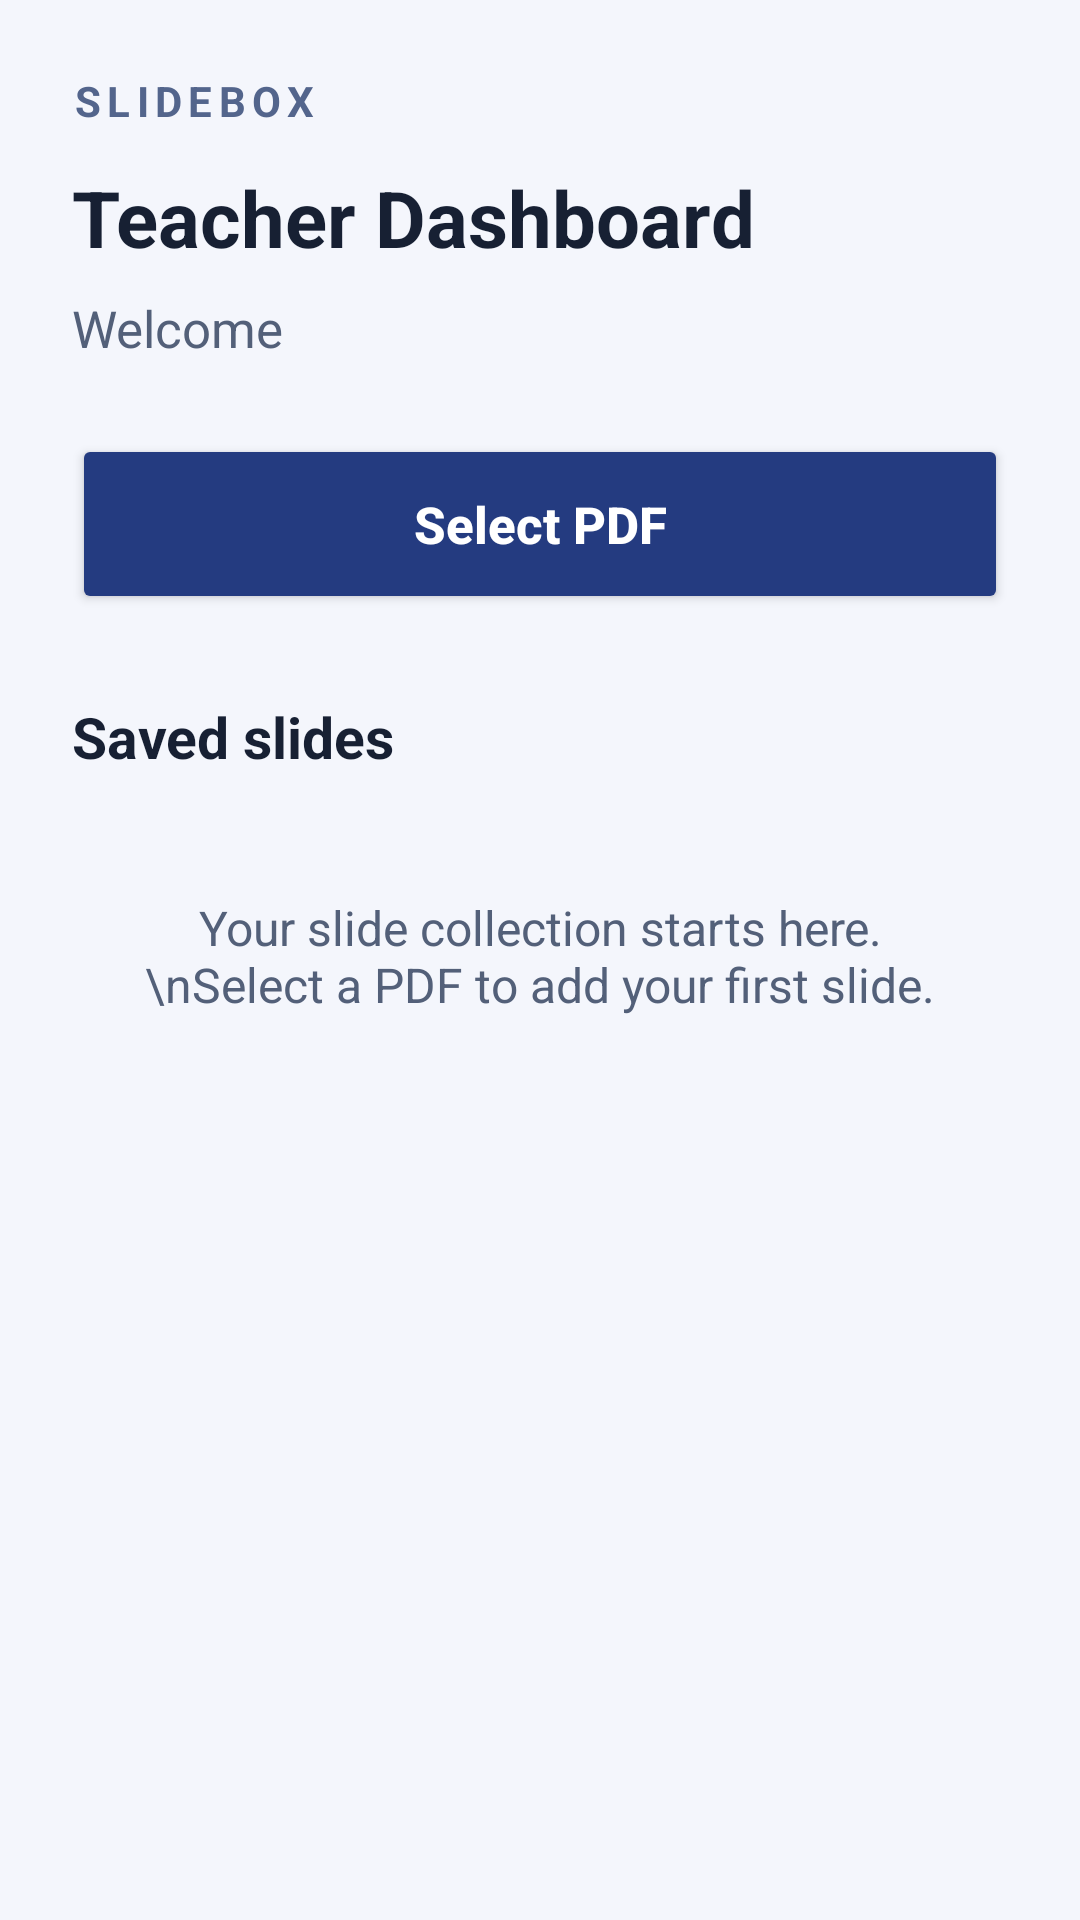

Reconstruct the res/layout file that produces this screen, plus the resources it refers to.
<!-- AndroidManifest.xml: application theme Theme.SlideBox -->
<!-- res/layout/activity_dashboard.xml -->
<?xml version="1.0" encoding="utf-8"?>
<LinearLayout
    xmlns:android="http://schemas.android.com/apk/res/android"
    android:id="@+id/main"
    android:layout_width="match_parent"
    android:layout_height="match_parent"
    android:orientation="vertical"
    android:padding="24dp"
    android:background="#F4F6FC">

    <TextView
        android:layout_width="match_parent"
        android:layout_height="wrap_content"
        android:text="SLIDEBOX"
        android:textColor="#53658C"
        android:textSize="14sp"
        android:textStyle="bold"
        android:letterSpacing="0.15" />

    <TextView
        android:id="@+id/tvTitle"
        android:layout_width="match_parent"
        android:layout_height="wrap_content"
        android:layout_marginTop="12dp"
        android:text="Teacher Dashboard"
        android:textColor="#172033"
        android:textSize="26sp"
        android:textStyle="bold" />

    <TextView
        android:id="@+id/tvWelcome"
        android:layout_width="match_parent"
        android:layout_height="wrap_content"
        android:layout_marginTop="8dp"
        android:text="Welcome"
        android:textColor="#536079"
        android:textSize="17sp" />

    <Button
        android:id="@+id/btnAction"
        android:layout_width="match_parent"
        android:layout_height="60dp"
        android:layout_marginTop="24dp"
        android:text="Select PDF"
        android:textColor="#FFFFFF"
        android:backgroundTint="#243B80"
        android:textSize="17sp"
        android:textStyle="bold"
        android:textAllCaps="false" />

    <TextView
        android:id="@+id/tvListTitle"
        android:layout_width="match_parent"
        android:layout_height="wrap_content"
        android:layout_marginTop="28dp"
        android:layout_marginBottom="16dp"
        android:text="Saved slides"
        android:textColor="#172033"
        android:textSize="19sp"
        android:textStyle="bold" />

    <TextView
        android:id="@+id/tvEmpty"
        android:layout_width="match_parent"
        android:layout_height="wrap_content"
        android:padding="24dp"
        android:gravity="center"
        android:text="Your slide collection starts here.\nSelect a PDF to add your first slide."
        android:textColor="#536079"
        android:textSize="16sp" />

    <ListView
        android:id="@+id/listSlides"
        android:layout_width="match_parent"
        android:layout_height="0dp"
        android:layout_weight="1"
        android:divider="@android:color/transparent"
        android:dividerHeight="12dp"
        android:clipToPadding="false"
        android:paddingBottom="12dp" />

</LinearLayout>
<!-- resources referenced by this layout -->
<resources>
  <style name="Theme.SlideBox" parent="Base.Theme.SlideBox" />
  <style name="Base.Theme.SlideBox" parent="Theme.Material3.DayNight.NoActionBar">
          
          
      </style>
</resources>
